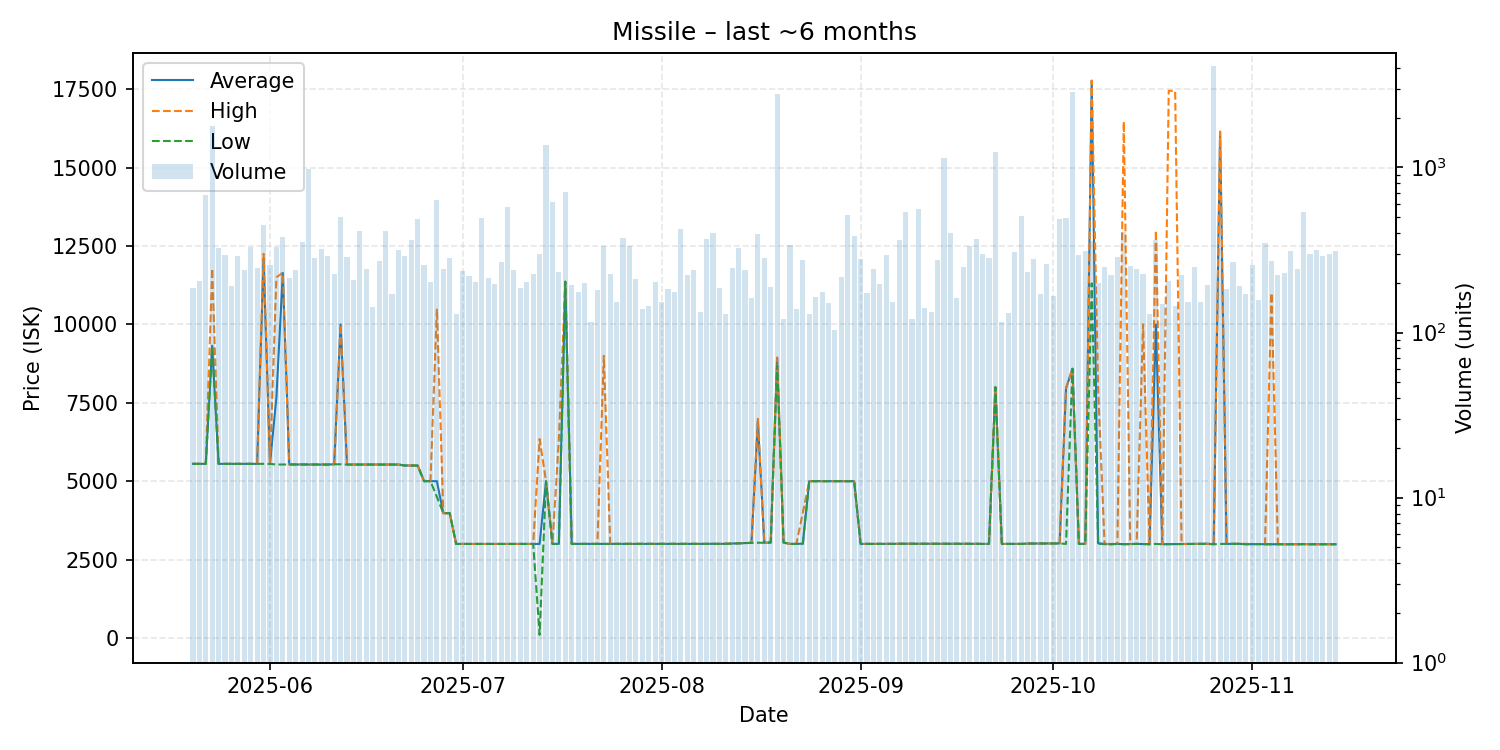

Source data for this figure (header and first rows):
date, average, highest, lowest, order_count, volume
2025-05-20, 5554, 5554, 5554, 94, 187
2025-05-21, 5553, 5553, 5553, 94, 206
2025-05-22, 5553, 5553, 5553, 87, 680
2025-05-23, 9319, 11780, 9317, 117, 1794
2025-05-24, 5553, 5553, 5553, 102, 325
2025-05-25, 5553, 5553, 5553, 128, 294
2025-05-26, 5553, 5553, 5553, 94, 192
2025-05-27, 5553, 5553, 5553, 88, 290
2025-05-28, 5553, 5553, 5553, 102, 239
2025-05-29, 5553, 5553, 5553, 110, 328
2025-05-30, 5553, 5553, 5553, 108, 246
2025-05-31, 12110, 12250, 5553, 107, 446
2025-06-01, 5553, 5553, 5553, 111, 255
2025-06-02, 7668, 11500, 5531, 113, 328
2025-06-03, 11640, 11650, 5534, 107, 377
2025-06-04, 5534, 5534, 5534, 103, 215
2025-06-05, 5534, 5534, 5534, 112, 238
2025-06-06, 5534, 5534, 5534, 93, 354
2025-06-07, 5531, 5531, 5531, 127, 980
2025-06-08, 5531, 5531, 5531, 126, 284
2025-06-09, 5531, 5531, 5531, 104, 321
2025-06-10, 5531, 5531, 5531, 96, 289
2025-06-11, 5540, 5540, 5540, 73, 226
2025-06-12, 9995, 9998, 5540, 115, 500
2025-06-13, 5531, 5531, 5531, 104, 287
2025-06-14, 5531, 5531, 5531, 87, 208
2025-06-15, 5531, 5531, 5531, 108, 415
2025-06-16, 5531, 5531, 5531, 98, 243
2025-06-17, 5531, 5531, 5531, 81, 142
2025-06-18, 5532, 5532, 5532, 97, 271
2025-06-19, 5531, 5532, 5531, 81, 413
2025-06-20, 5531, 5531, 5531, 88, 170
2025-06-21, 5531, 5531, 5531, 119, 317
2025-06-22, 5500, 5500, 5500, 123, 289
2025-06-23, 5500, 5500, 5500, 118, 361
2025-06-24, 5500, 5500, 5500, 117, 488
2025-06-25, 5001, 5001, 5001, 88, 256
2025-06-26, 5001, 5001, 5001, 90, 203
2025-06-27, 5001, 10500, 4500, 81, 639
2025-06-28, 3980, 3980, 3980, 108, 244
2025-06-29, 3980, 3980, 3980, 108, 282
2025-06-30, 3000, 3000, 3000, 71, 129
2025-07-01, 3000, 3000, 3000, 83, 235
2025-07-02, 3000, 3000, 3000, 100, 221
2025-07-03, 3000, 3000, 3000, 99, 201
2025-07-04, 3000, 3000, 3000, 79, 492
2025-07-05, 3000, 3000, 3000, 84, 213
2025-07-06, 3000, 3000, 3000, 106, 197
2025-07-07, 3001, 3001, 3000, 88, 269
2025-07-08, 3000, 3000, 3000, 81, 580
2025-07-09, 3000, 3000, 3000, 81, 238
2025-07-10, 3000, 3001, 3000, 87, 187
2025-07-11, 3000, 3000, 3000, 97, 202
2025-07-12, 3000, 3000, 3000, 116, 226
2025-07-13, 3000, 6344, 100.0, 111, 300
2025-07-14, 4998, 4998, 4998, 80, 1366
2025-07-15, 3000, 3000, 3000, 88, 616
2025-07-16, 3001, 6350, 3000, 84, 233
2025-07-17, 11360, 11360, 11360, 78, 707
2025-07-18, 3001, 3001, 3000, 79, 194
... 119 more rows
